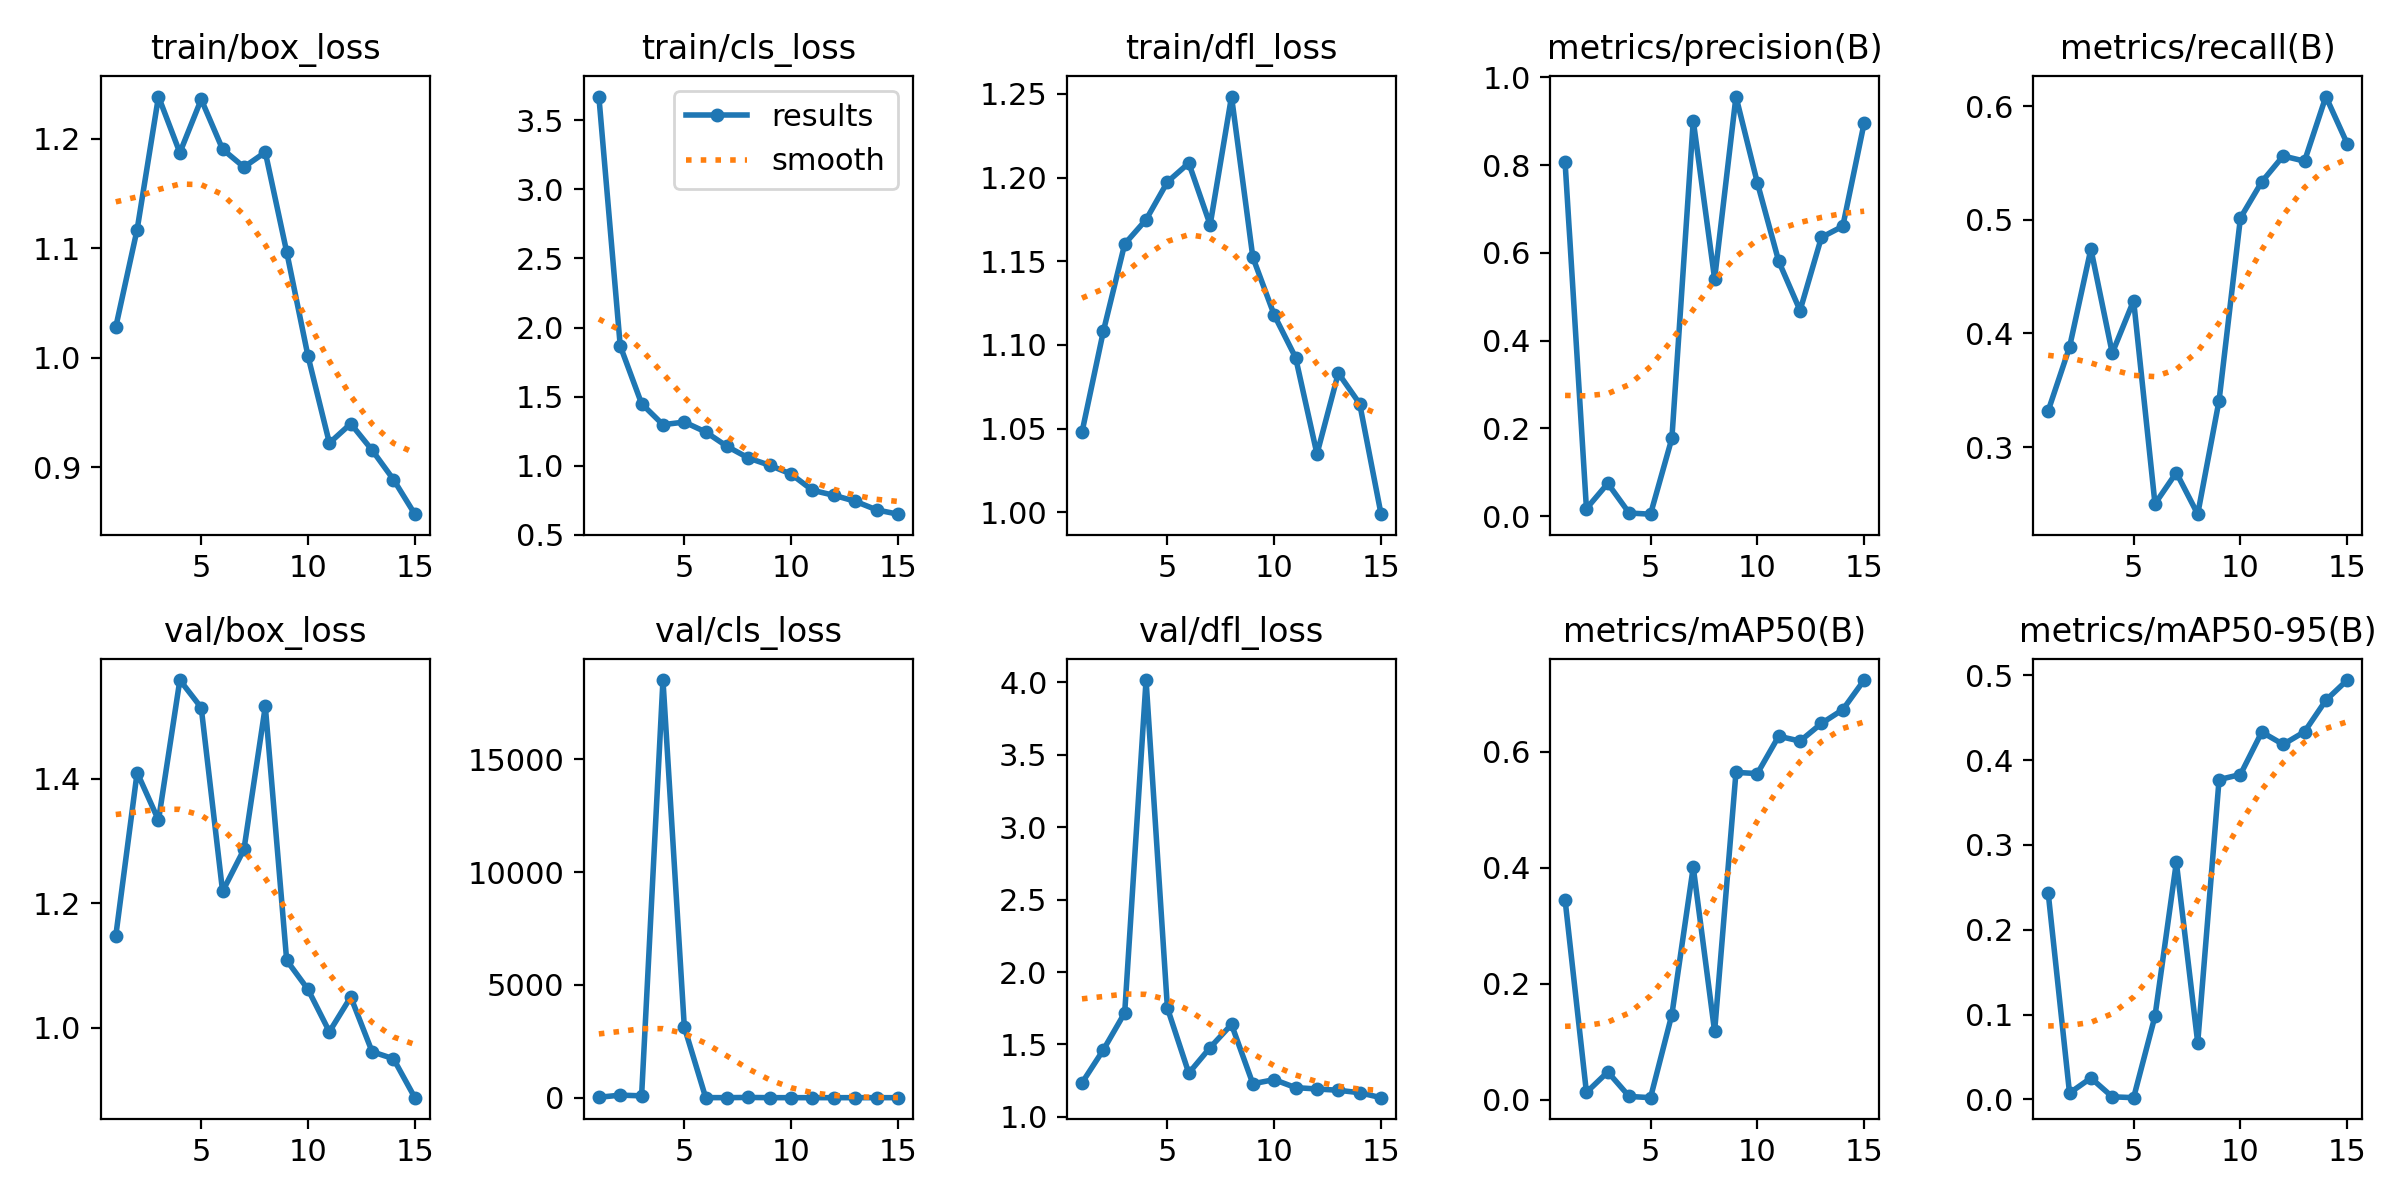

The file beside this chart, header and first rows:
epoch, time, train/box_loss, train/cls_loss, train/dfl_loss, metrics/precision(B), metrics/recall(B), metrics/mAP50(B), metrics/mAP50-95(B), val/box_loss, val/cls_loss, val/dfl_loss, lr/pg0, lr/pg1, lr/pg2
1, 562.5, 1.028, 3.672, 1.048, 0.8068, 0.3318, 0.3451, 0.2437, 1.148, 18.05, 1.235, 0.0004334, 0.0004334, 0.0004334
2, 1087, 1.117, 1.867, 1.108, 0.01728, 0.3879, 0.01297, 0.00758, 1.41, 113.4, 1.463, 0.0008252, 0.0008252, 0.0008252
3, 1607, 1.239, 1.449, 1.16, 0.07479, 0.4742, 0.04835, 0.02533, 1.333, 81.95, 1.718, 0.001158, 0.001158, 0.001158
4, 2131, 1.187, 1.297, 1.175, 0.00728, 0.3826, 0.00611, 0.00318, 1.559, 18522, 4.015, 0.001337, 0.001337, 0.001337
5, 2654, 1.236, 1.316, 1.197, 0.00466, 0.4288, 0.00393, 0.00215, 1.514, 3131, 1.751, 0.001227, 0.001227, 0.001227
6, 3179, 1.191, 1.244, 1.209, 0.1774, 0.25, 0.1472, 0.09822, 1.219, 3.353, 1.302, 0.001117, 0.001117, 0.001117
7, 3702, 1.174, 1.14, 1.172, 0.9014, 0.2775, 0.4014, 0.2796, 1.287, 2.015, 1.479, 0.001007, 0.001007, 0.001007
8, 4234, 1.188, 1.056, 1.248, 0.5408, 0.2409, 0.1181, 0.06697, 1.516, 10.59, 1.638, 0.0008968, 0.0008968, 0.0008968
9, 4757, 1.097, 1.003, 1.152, 0.9561, 0.3409, 0.5648, 0.377, 1.109, 1.092, 1.229, 0.0007868, 0.0007868, 0.0007868
10, 5275, 1.001, 0.9395, 1.118, 0.7598, 0.5015, 0.5627, 0.383, 1.062, 1.05, 1.258, 0.0006768, 0.0006768, 0.0006768
11, 5796, 0.9222, 0.822, 1.092, 0.5809, 0.5333, 0.6272, 0.4331, 0.9938, 0.8768, 1.202, 0.0005668, 0.0005668, 0.0005668
12, 6322, 0.9398, 0.7861, 1.035, 0.4687, 0.5561, 0.6187, 0.4185, 1.05, 0.8666, 1.193, 0.0004568, 0.0004568, 0.0004568
13, 6845, 0.9157, 0.7427, 1.083, 0.6353, 0.5515, 0.6492, 0.4334, 0.9618, 0.8447, 1.184, 0.0003467, 0.0003467, 0.0003467
14, 7373, 0.8888, 0.6806, 1.065, 0.6606, 0.6083, 0.673, 0.4705, 0.9504, 0.747, 1.167, 0.0002367, 0.0002367, 0.0002367
15, 7898, 0.8572, 0.6493, 0.9989, 0.8958, 0.5668, 0.724, 0.4944, 0.888, 0.6935, 1.133, 0.0001267, 0.0001267, 0.0001267
